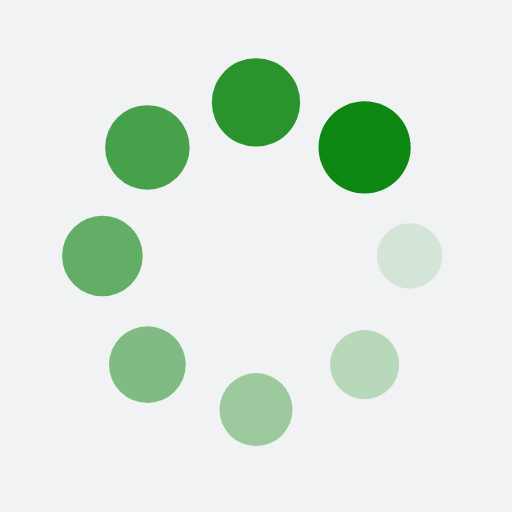
t = 0.00 s
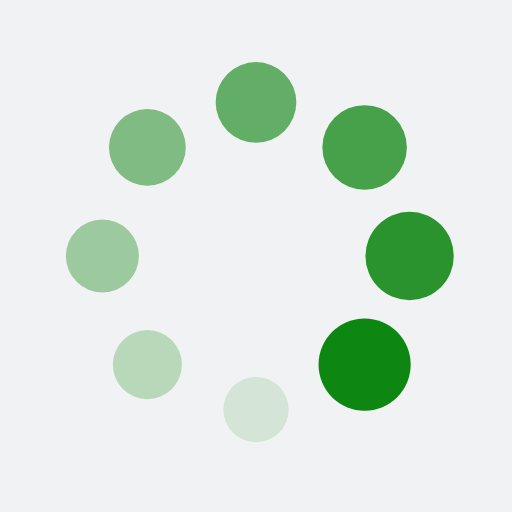
t = 0.25 s
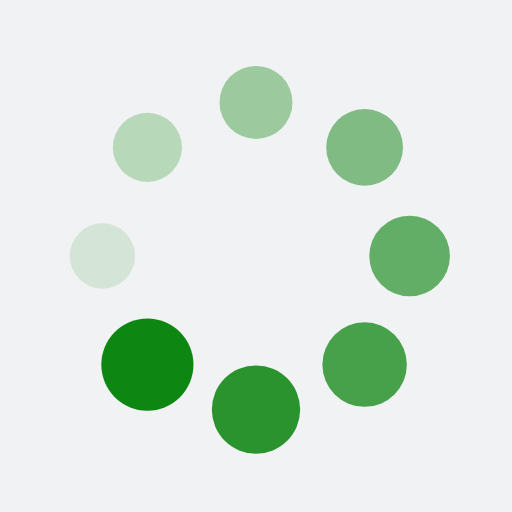
t = 0.50 s
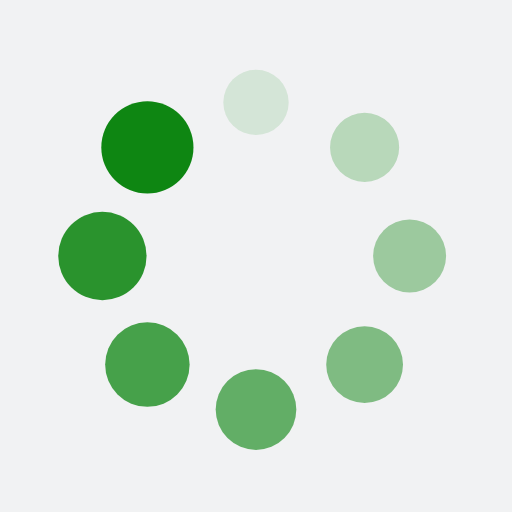
t = 0.75 s

The animated SVG that drew these frames (rendered in a browser with its animation timeline set to each time). Animation: 16 SMIL elements (animate=8,animateTransform=8); one cycle of 1.00 s, repeats indefinitely.

<?xml version="1.0" encoding="utf-8"?>
<svg xmlns="http://www.w3.org/2000/svg" xmlns:xlink="http://www.w3.org/1999/xlink" style="margin: auto; background: rgb(241, 242, 243); display: block; shape-rendering: auto;" width="200px" height="200px" viewBox="0 0 100 100" preserveAspectRatio="xMidYMid">
<g transform="translate(80,50)">
<g transform="rotate(0)">
<circle cx="0" cy="0" r="6" fill="#0e8612" fill-opacity="1" transform="scale(1.08319 1.08319)">
  <animateTransform attributeName="transform" type="scale" begin="-0.875s" values="1.5 1.5;1 1" keyTimes="0;1" dur="1s" repeatCount="indefinite"></animateTransform>
  <animate attributeName="fill-opacity" keyTimes="0;1" dur="1s" repeatCount="indefinite" values="1;0" begin="-0.875s"></animate>
</circle>
</g>
</g><g transform="translate(71.21320343559643,71.21320343559643)">
<g transform="rotate(45)">
<circle cx="0" cy="0" r="6" fill="#0e8612" fill-opacity="0.875" transform="scale(1.14569 1.14569)">
  <animateTransform attributeName="transform" type="scale" begin="-0.75s" values="1.5 1.5;1 1" keyTimes="0;1" dur="1s" repeatCount="indefinite"></animateTransform>
  <animate attributeName="fill-opacity" keyTimes="0;1" dur="1s" repeatCount="indefinite" values="1;0" begin="-0.75s"></animate>
</circle>
</g>
</g><g transform="translate(50,80)">
<g transform="rotate(90)">
<circle cx="0" cy="0" r="6" fill="#0e8612" fill-opacity="0.75" transform="scale(1.20819 1.20819)">
  <animateTransform attributeName="transform" type="scale" begin="-0.625s" values="1.5 1.5;1 1" keyTimes="0;1" dur="1s" repeatCount="indefinite"></animateTransform>
  <animate attributeName="fill-opacity" keyTimes="0;1" dur="1s" repeatCount="indefinite" values="1;0" begin="-0.625s"></animate>
</circle>
</g>
</g><g transform="translate(28.786796564403577,71.21320343559643)">
<g transform="rotate(135)">
<circle cx="0" cy="0" r="6" fill="#0e8612" fill-opacity="0.625" transform="scale(1.27069 1.27069)">
  <animateTransform attributeName="transform" type="scale" begin="-0.5s" values="1.5 1.5;1 1" keyTimes="0;1" dur="1s" repeatCount="indefinite"></animateTransform>
  <animate attributeName="fill-opacity" keyTimes="0;1" dur="1s" repeatCount="indefinite" values="1;0" begin="-0.5s"></animate>
</circle>
</g>
</g><g transform="translate(20,50.00000000000001)">
<g transform="rotate(180)">
<circle cx="0" cy="0" r="6" fill="#0e8612" fill-opacity="0.5" transform="scale(1.33319 1.33319)">
  <animateTransform attributeName="transform" type="scale" begin="-0.375s" values="1.5 1.5;1 1" keyTimes="0;1" dur="1s" repeatCount="indefinite"></animateTransform>
  <animate attributeName="fill-opacity" keyTimes="0;1" dur="1s" repeatCount="indefinite" values="1;0" begin="-0.375s"></animate>
</circle>
</g>
</g><g transform="translate(28.78679656440357,28.786796564403577)">
<g transform="rotate(225)">
<circle cx="0" cy="0" r="6" fill="#0e8612" fill-opacity="0.375" transform="scale(1.39569 1.39569)">
  <animateTransform attributeName="transform" type="scale" begin="-0.25s" values="1.5 1.5;1 1" keyTimes="0;1" dur="1s" repeatCount="indefinite"></animateTransform>
  <animate attributeName="fill-opacity" keyTimes="0;1" dur="1s" repeatCount="indefinite" values="1;0" begin="-0.25s"></animate>
</circle>
</g>
</g><g transform="translate(49.99999999999999,20)">
<g transform="rotate(270)">
<circle cx="0" cy="0" r="6" fill="#0e8612" fill-opacity="0.25" transform="scale(1.45819 1.45819)">
  <animateTransform attributeName="transform" type="scale" begin="-0.125s" values="1.5 1.5;1 1" keyTimes="0;1" dur="1s" repeatCount="indefinite"></animateTransform>
  <animate attributeName="fill-opacity" keyTimes="0;1" dur="1s" repeatCount="indefinite" values="1;0" begin="-0.125s"></animate>
</circle>
</g>
</g><g transform="translate(71.21320343559643,28.78679656440357)">
<g transform="rotate(315)">
<circle cx="0" cy="0" r="6" fill="#0e8612" fill-opacity="0.125" transform="scale(1.02069 1.02069)">
  <animateTransform attributeName="transform" type="scale" begin="0s" values="1.5 1.5;1 1" keyTimes="0;1" dur="1s" repeatCount="indefinite"></animateTransform>
  <animate attributeName="fill-opacity" keyTimes="0;1" dur="1s" repeatCount="indefinite" values="1;0" begin="0s"></animate>
</circle>
</g>
</g>
<!-- [ldio] generated by https://loading.io/ --></svg>
